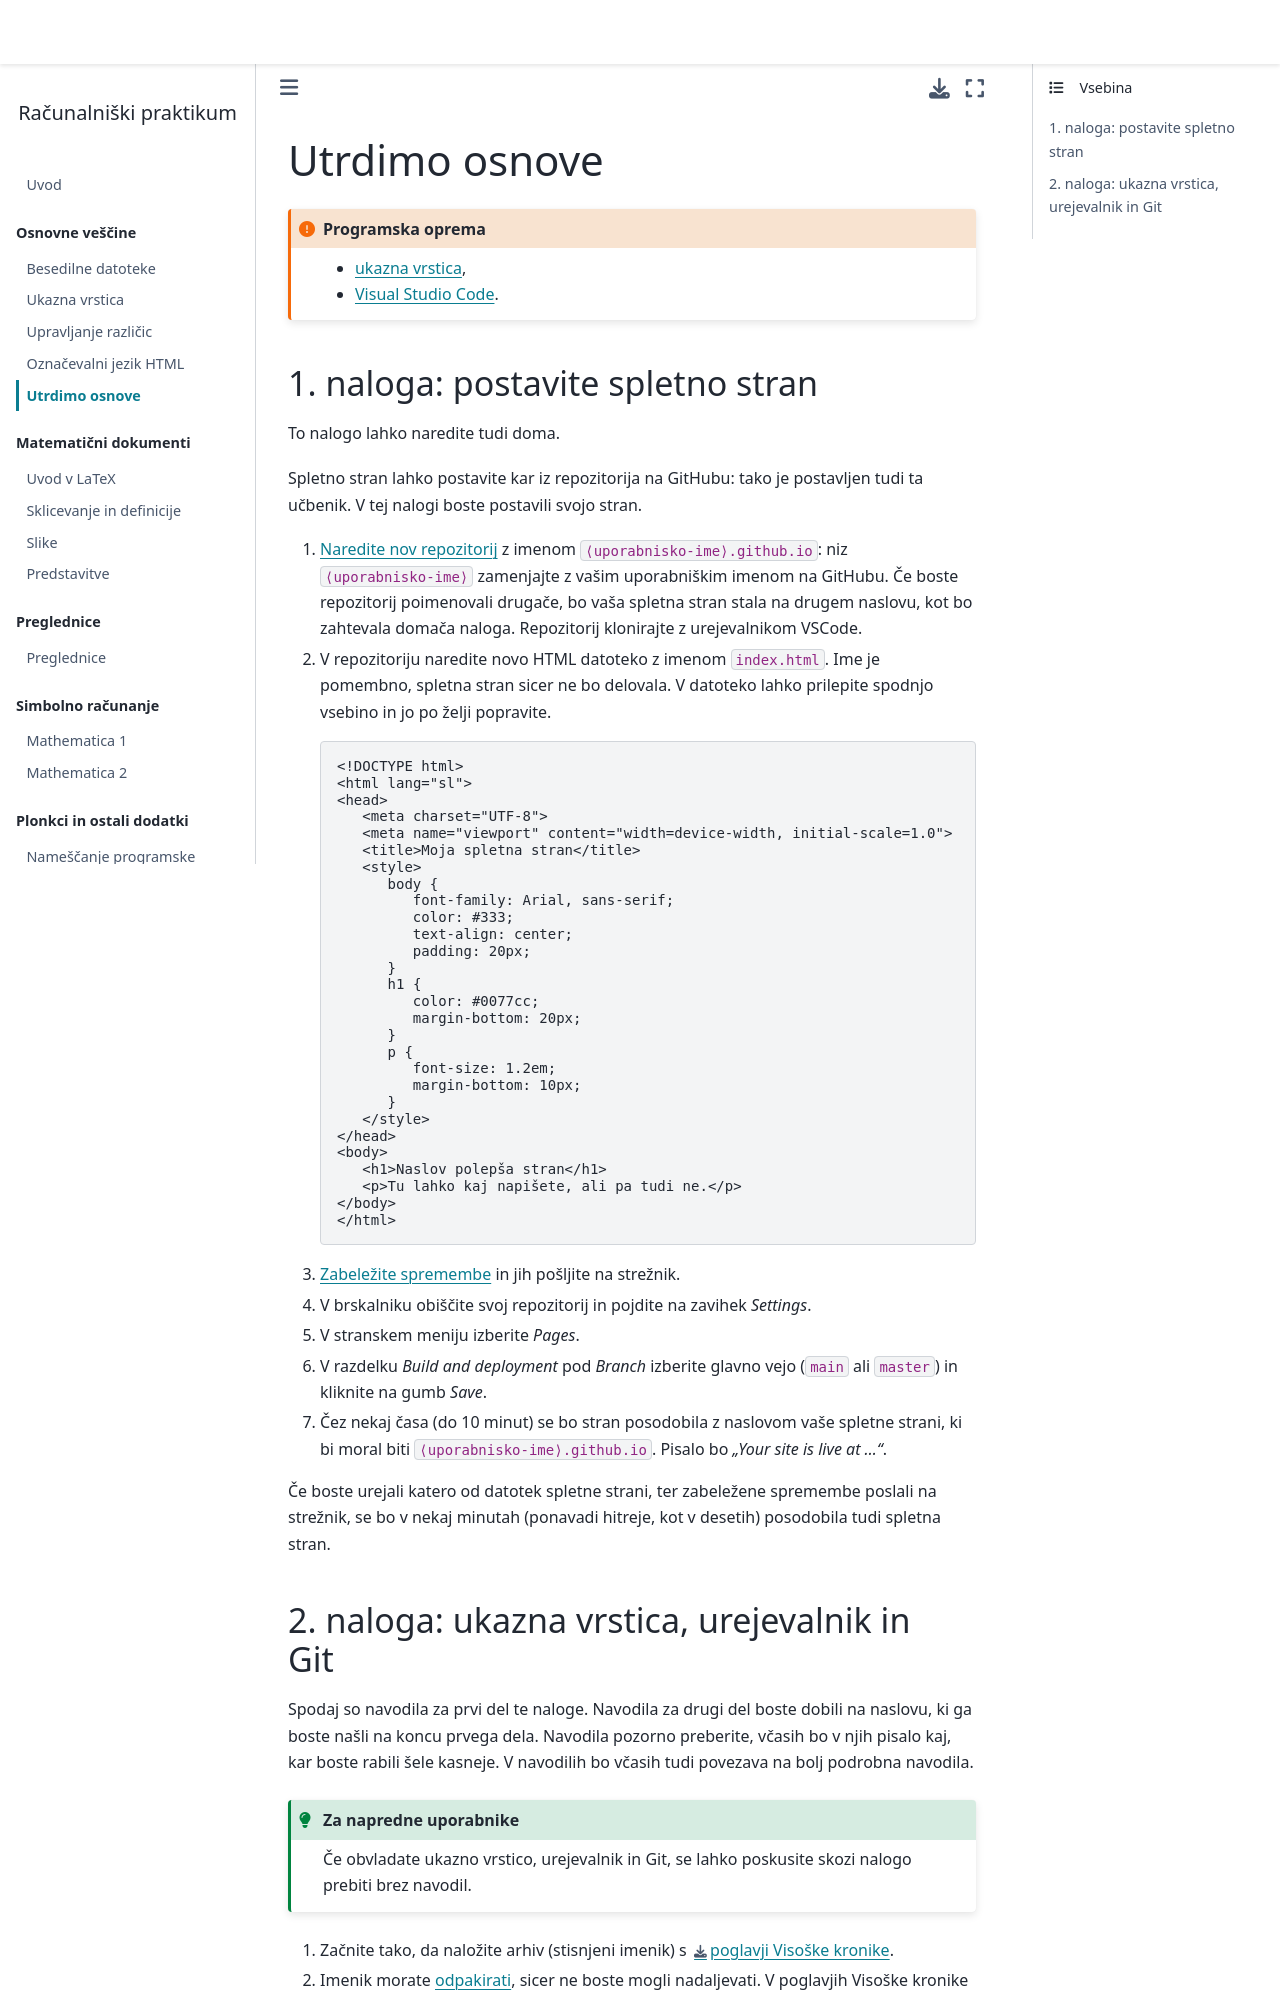

repository: racunalniski-praktikum/racunalniski-praktikum.github.io · page: 13-utrdimo-osnove.html · generator: jekyll

# Utrdimo osnove

`````{admonition} Programska oprema
:class: important
- [ukazna vrstica](namestitev:ukazna),
- [Visual Studio Code](namestitev:vscode).
`````

## 1. naloga: postavite spletno stran

To nalogo lahko naredite tudi doma.

Spletno stran lahko postavite kar iz repozitorija na GitHubu: tako je postavljen tudi ta učbenik.
V tej nalogi boste postavili svojo stran.

1. [Naredite nov repozitorij](git:init) z imenom `⟨uporabnisko-ime⟩.github.io`:
   niz `⟨uporabnisko-ime⟩` zamenjajte z vašim uporabniškim imenom na GitHubu.
   Če boste repozitorij poimenovali drugače, bo vaša spletna stran stala
   na drugem naslovu, kot bo zahtevala domača naloga.
   Repozitorij klonirajte z urejevalnikom VSCode.
2. V repozitoriju naredite novo HTML datoteko z imenom `index.html`.
   Ime je pomembno, spletna stran sicer ne bo delovala.
   V datoteko lahko prilepite spodnjo vsebino in jo po želji popravite.
   ```html
   <!DOCTYPE html>
   <html lang="sl">
   <head>
      <meta charset="UTF-8">
      <meta name="viewport" content="width=device-width, initial-scale=1.0">
      <title>Moja spletna stran</title>
      <style>
         body {
            font-family: Arial, sans-serif;
            color: #333;
            text-align: center;
            padding: 20px;
         }
         h1 {
            color: #0077cc;
            margin-bottom: 20px;
         }
         p {
            font-size: 1.2em;
            margin-bottom: 10px;
         }
      </style>
   </head>
   <body>
      <h1>Naslov polepša stran</h1>
      <p>Tu lahko kaj napišete, ali pa tudi ne.</p>
   </body>
   </html>
   ```
3. [Zabeležite spremembe](git:osnovni-ukazi) in jih pošljite na strežnik.
4. V brskalniku obiščite svoj repozitorij in pojdite na zavihek _Settings_.
5. V stranskem meniju izberite _Pages_.
6. V razdelku _Build and deployment_ pod _Branch_ izberite glavno vejo
   (`main` ali `master`) in kliknite na gumb _Save_.
7. Čez nekaj časa (do 10 minut) se bo stran posodobila z naslovom 
   vaše spletne strani, ki bi moral biti `⟨uporabnisko-ime⟩.github.io`.
   Pisalo bo _"Your site is live at ..."_.

Če boste urejali katero od datotek spletne strani, ter zabeležene spremembe
poslali na strežnik, se bo v nekaj minutah (ponavadi hitreje, kot v desetih)
posodobila tudi spletna stran.
